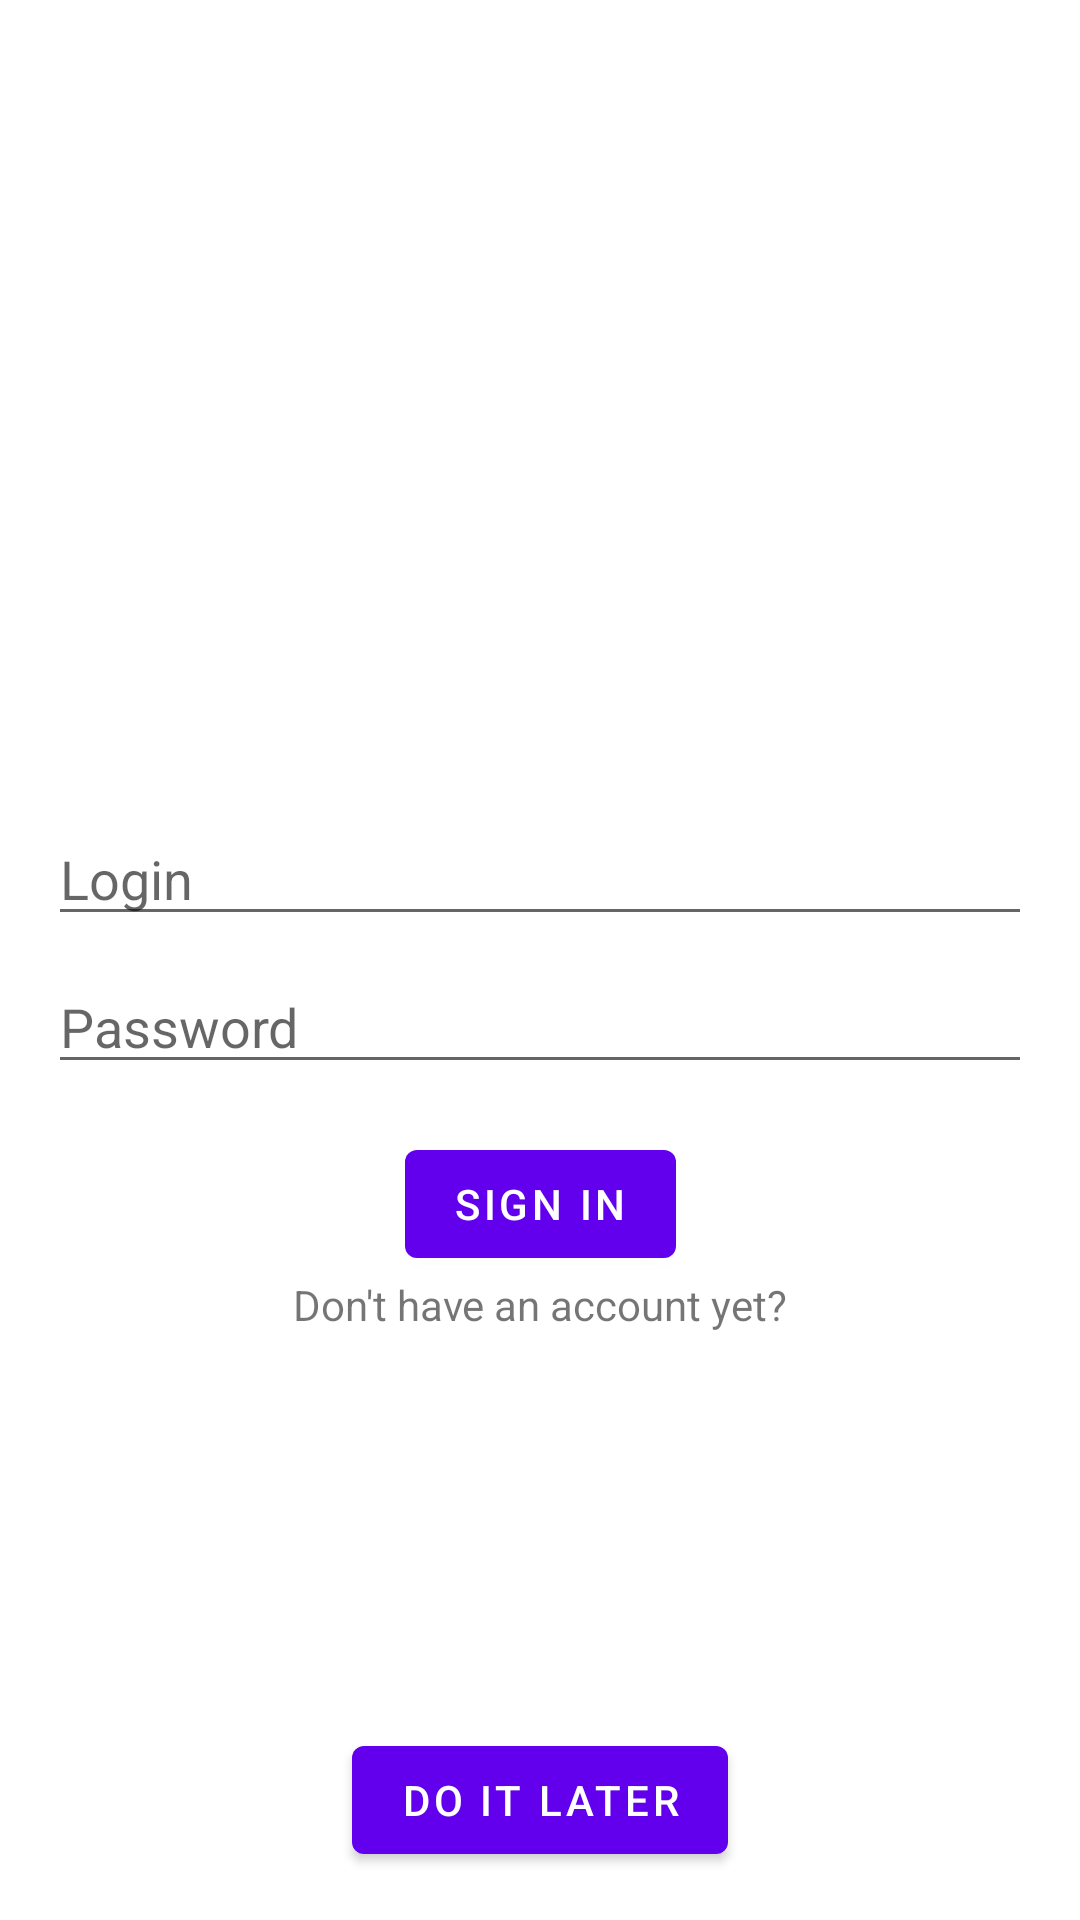

Produce the Android XML layout that renders to this screen, including the resource entries it uses.
<!-- AndroidManifest.xml: application theme Base.Theme.NeWork -->
<!-- res/layout/fragment_log_in.xml -->
<?xml version="1.0" encoding="utf-8"?>
<ScrollView
    xmlns:android="http://schemas.android.com/apk/res/android"
    xmlns:app="http://schemas.android.com/apk/res-auto"
    xmlns:tools="http://schemas.android.com/tools"
    android:layout_width="match_parent"
    android:layout_height="match_parent"
    android:fillViewport="true">

    <androidx.constraintlayout.widget.ConstraintLayout
        android:layout_width="match_parent"
        android:layout_height="wrap_content"
        android:padding="@dimen/common_spacing"
        tools:context=".ui.LogInFragment">

        <EditText
            android:id="@+id/login_Et"
            android:layout_width="match_parent"
            android:layout_height="wrap_content"
            android:layout_marginBottom="8dp"
            android:autofillHints="User name"
            android:hint="@string/et_login_hint_loginFragment"
            android:inputType="text"
            android:lines="1"
            app:layout_constraintBottom_toTopOf="@+id/password_Et"
            app:layout_constraintEnd_toEndOf="parent"
            app:layout_constraintStart_toStartOf="parent"
            app:layout_constraintTop_toTopOf="parent"
            app:layout_constraintVertical_chainStyle="packed" />

        <EditText
            android:id="@+id/password_Et"
            android:layout_width="match_parent"
            android:layout_height="wrap_content"
            android:layout_marginBottom="8dp"
            android:autofillHints="Password"
            android:hint="@string/et_password_hint_loginFragment"
            android:inputType="textPassword"
            android:lines="1"
            app:layout_constraintBottom_toBottomOf="parent"
            app:layout_constraintEnd_toEndOf="parent"
            app:layout_constraintStart_toStartOf="parent"
            app:layout_constraintTop_toBottomOf="@+id/login_Et" />

        <com.google.android.material.button.MaterialButton
            android:id="@+id/signIn_bt"
            android:layout_width="wrap_content"
            android:layout_height="wrap_content"
            android:layout_marginTop="@dimen/common_spacing"
            android:text="@string/bt_signIn_login_fragment"
            app:layout_constraintEnd_toEndOf="parent"
            app:layout_constraintStart_toStartOf="parent"
            app:layout_constraintTop_toBottomOf="@id/password_Et" />

        <TextView
            android:id="@+id/tv_new_account_request"
            android:layout_width="wrap_content"
            android:layout_height="wrap_content"
            android:gravity="center"
            android:text="@string/tv_create_account_request_login_fragment"
            app:layout_constraintEnd_toEndOf="parent"
            app:layout_constraintStart_toStartOf="parent"
            app:layout_constraintTop_toBottomOf="@id/signIn_bt" />

        <TextView
            android:id="@+id/tv_create_new_account"
            android:layout_width="wrap_content"
            android:layout_height="wrap_content"
            android:gravity="center"
            app:layout_constraintEnd_toEndOf="parent"
            app:layout_constraintStart_toStartOf="parent"
            app:layout_constraintTop_toBottomOf="@id/tv_new_account_request"
            tools:text="@string/tv_create_account_span_action_login_fragment" />

        <com.google.android.material.button.MaterialButton
            android:id="@+id/auth_later_bt"
            android:layout_width="wrap_content"
            android:layout_height="wrap_content"
            android:layout_marginTop="@dimen/common_spacing"
            android:text="Do it later"
            app:layout_constraintBottom_toBottomOf="parent"
            app:layout_constraintEnd_toEndOf="parent"
            app:layout_constraintStart_toStartOf="parent"
            app:layout_constraintTop_toBottomOf="@id/tv_create_new_account"
            app:layout_constraintVertical_bias="1.0" />


        <ProgressBar
            android:id="@+id/progress_bar"
            android:layout_width="wrap_content"
            android:layout_height="wrap_content"
            android:visibility="gone"
            app:layout_constraintBottom_toBottomOf="parent"
            app:layout_constraintEnd_toEndOf="parent"
            app:layout_constraintStart_toStartOf="parent"
            app:layout_constraintTop_toTopOf="parent" />
    </androidx.constraintlayout.widget.ConstraintLayout>
</ScrollView>
<!-- resources referenced by this layout -->
<resources>
  <dimen name="common_spacing">16dp</dimen>
  <string name="bt_signIn_login_fragment">Sign in</string>
  <string name="et_login_hint_loginFragment">Login</string>
  <string name="et_password_hint_loginFragment">Password</string>
  <string name="tv_create_account_request_login_fragment">Don\'t have an account yet?</string>
  <string name="tv_create_account_span_action_login_fragment">Create one!</string>
  <style name="Base.Theme.NeWork" parent="Theme.MaterialComponents.DayNight.DarkActionBar">
          
          <item name="colorPrimary">@color/purple_500</item>
          <item name="colorPrimaryVariant">@color/purple_700</item>
          <item name="colorOnPrimary">@color/white</item>
          
          <item name="colorSecondary">@color/teal_200</item>
          <item name="colorSecondaryVariant">@color/teal_700</item>
          <item name="colorOnSecondary">@color/black</item>
          
          <item name="android:statusBarColor" tools:targetApi="l">?attr/colorPrimaryVariant</item>
          
      </style>
  <color name="purple_500">#FF6200EE</color>
  <color name="purple_700">#FF3700B3</color>
  <color name="white">#FFFFFFFF</color>
  <color name="teal_200">#FF03DAC5</color>
  <color name="teal_700">#FF018786</color>
  <color name="black">#FF000000</color>
</resources>
